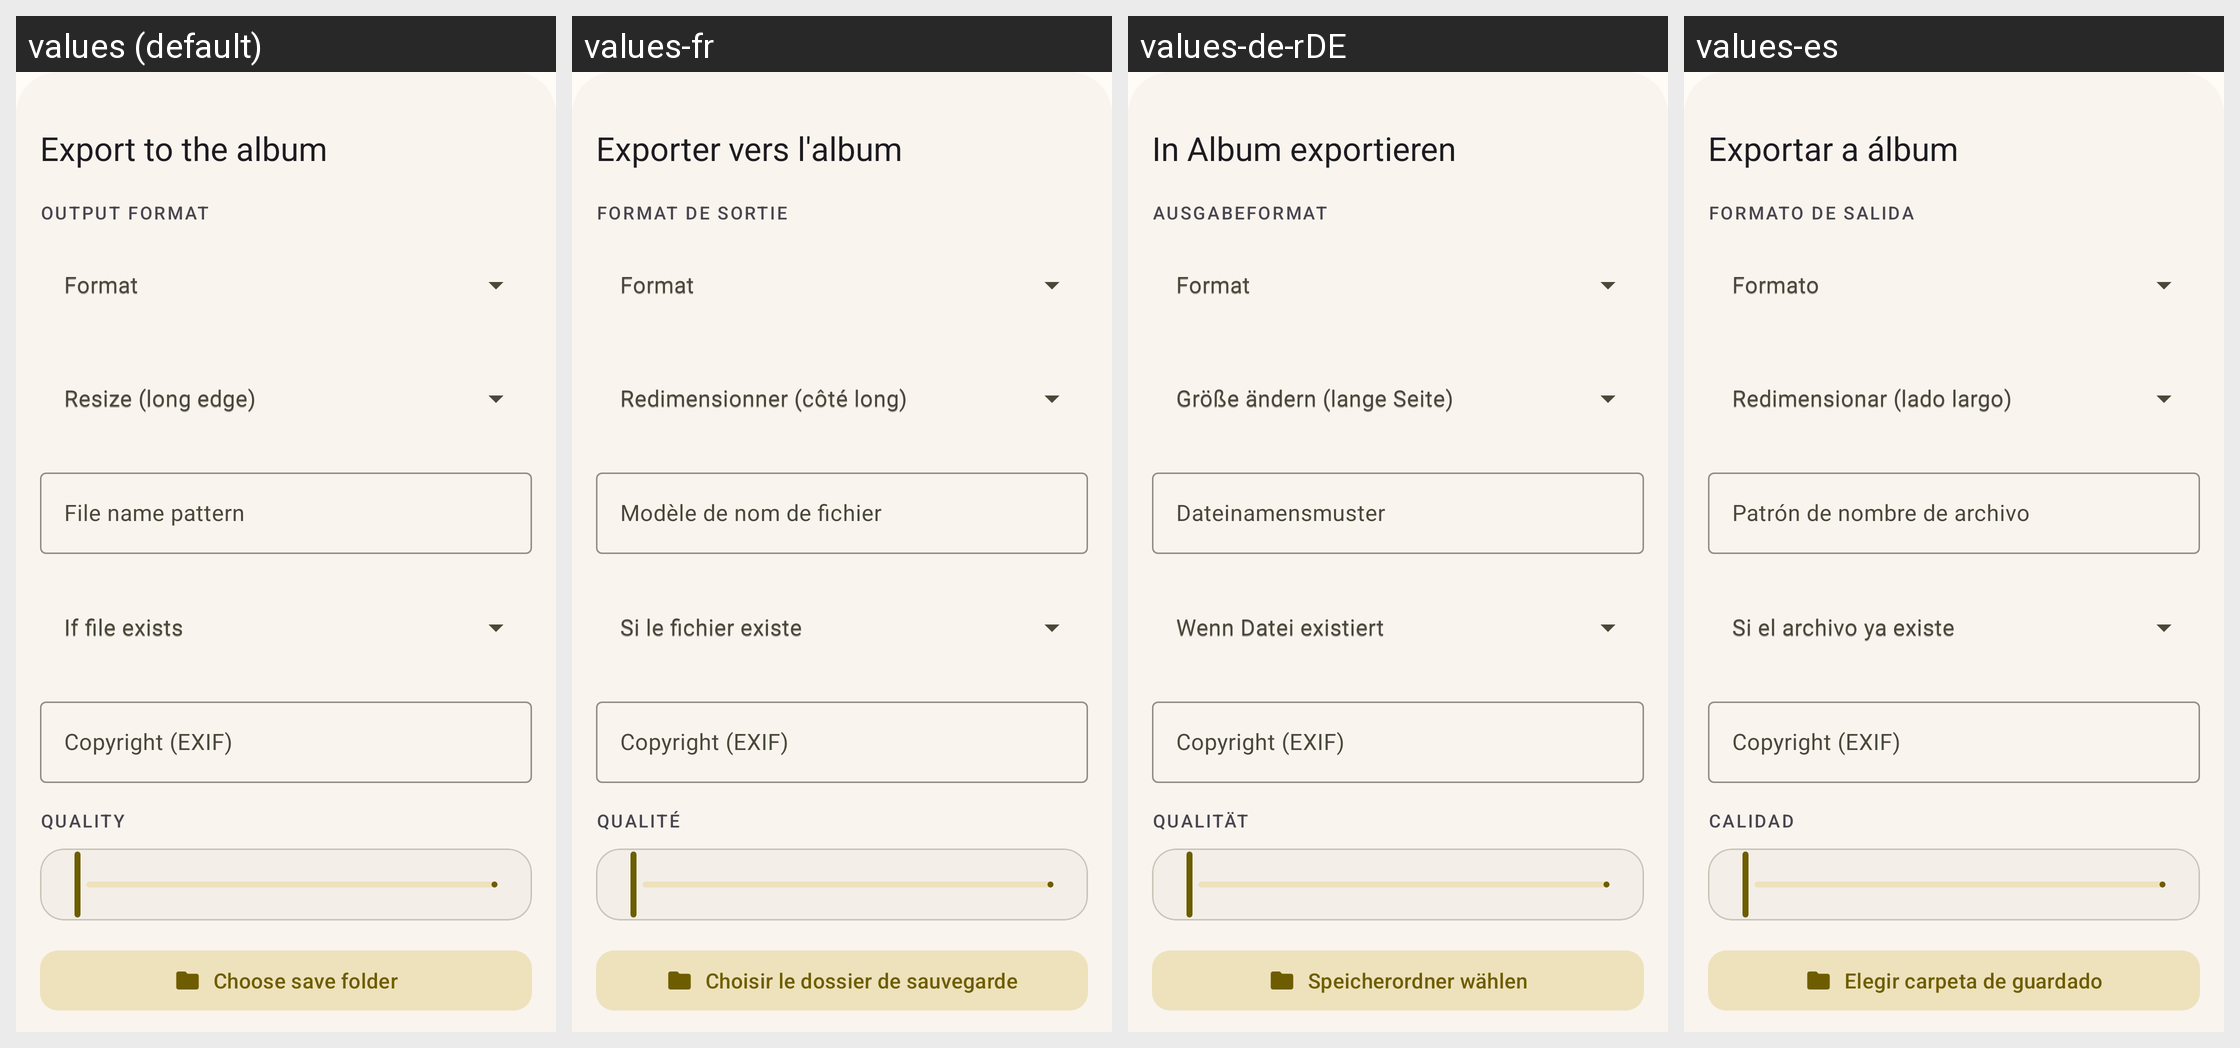

The Android screen above is rendered under several locales of the same app. Produce the string resources it draws, with the default and per-locale values.
Android screen res/layout/dlg_save_file.xml rendered under 4 locales, left to right: values (default), values-fr, values-de-rDE, values-es. Device: Nexus 5 (rendered at 1080×1920; each locale shown at half size, 540×960, under a caption strip naming it); theme Theme.MyApp.
Other locales in the repository, not shown: values-it, values-ja, values-nb-rNO, values-nn, values-pt, values-pt-rBR, values-ru, values-vi, values-zh-rCN, values-zh-rTW.
Strings drawn on this screen, with the default value and each locale's value (text and hints the layout hard-codes, and strings that could not be matched under every locale, appear in the picture but are not listed):

dialog_export_to_gallery
  values: Export to the album
  values-fr: Exporter vers l'album
  values-de-rDE: In Album exportieren
  values-es: Exportar a álbum

about_title_output
  values: Output format
  values-fr: Format de sortie
  values-de-rDE: Ausgabeformat
  values-es: Formato de salida

dialog_save_config_format
  values: Format
  values-fr: Format
  values-de-rDE: Format
  values-es: Formato

dialog_save_config_resize
  values: Resize (long edge)
  values-fr: Redimensionner (côté long)
  values-de-rDE: Größe ändern (lange Seite)
  values-es: Redimensionar (lado largo)

dialog_save_config_name_pattern
  values: File name pattern
  values-fr: Modèle de nom de fichier
  values-de-rDE: Dateinamensmuster
  values-es: Patrón de nombre de archivo

dialog_save_config_conflict_policy
  values: If file exists
  values-fr: Si le fichier existe
  values-de-rDE: Wenn Datei existiert
  values-es: Si el archivo ya existe

dialog_save_config_copyright
  values: Copyright (EXIF)
  values-fr: Copyright (EXIF)
  values-de-rDE: Copyright (EXIF)
  values-es: Copyright (EXIF)

dialog_save_config_quality
  values: Quality
  values-fr: Qualité
  values-de-rDE: Qualität
  values-es: Calidad

dialog_save_config_output_directory
  values: Choose save folder
  values-fr: Choisir le dossier de sauvegarde
  values-de-rDE: Speicherordner wählen
  values-es: Elegir carpeta de guardado
